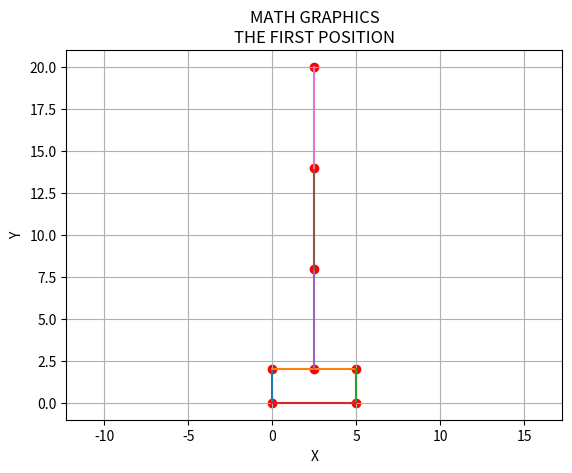

Source code (Python): (Note: this script raises an exception after producing the figure.)
import matplotlib.pyplot as plt
import numpy as np

len_1 = 6
len_2 = 6
len_3 = 6

a = [0, 0]
b = [0, 2]
c = [5, 2]
d = [5, 0]
e = [2.5, 2]
f = [e[0], e[1] + len_1]
g = [e[0], f[1] + len_2]
i = [e[0], g[1] + len_3]

print("Начальное положение")
print("A:", a, "B:", b, "C:", c, "D:", d, "E:", e, "F:", f, "G:", g, "I:", i)

plt.plot([a[0], b[0]], [a[1], b[1]])
plt.plot([b[0], c[0]], [b[1], c[1]])
plt.plot([c[0], d[0]], [c[1], d[1]])
plt.plot([a[0], d[0]], [a[1], d[1]])
plt.plot([e[0], f[0]], [e[1], f[1]])
plt.plot([f[0], g[0]], [f[1], g[1]])
plt.plot([g[0], i[0]], [g[1], i[1]])

plt.scatter(e[0], e[1], color='red')
plt.scatter(a[0], a[1], color='red')
plt.scatter(b[0], b[1], color='red')
plt.scatter(d[0], d[1], color='red')
plt.scatter(c[0], c[1], color='red')
plt.scatter(f[0], f[1], color='red')
plt.scatter(g[0], g[1], color='red')
plt.scatter(i[0], i[1], color='red')

plt.axis('equal')

plt.xlabel('X')
plt.ylabel('Y')
plt.title("MATH GRAPHICS\nTHE FIRST POSITION")

plt.grid(True)
plt.show()

print("Укажите на сколько увеличиться звено l: ", end='')
l = int(input())
print("Укажите на сколько увеличиться звено k: ", end='')
k = int(input())
print("Укажите на какое расстояние передвинется корпус манипулятор (если движение влево значит с минусом: ", end="")
dx = int(input())
print("Укажите поворот звена q в качестве угла alfa в градусах: ", end="")
alfa = int(input())
print("Укажите поворот звена k в качестве угла betta в градусах: ", end="")
betta = int(input())

plt.clf()

a = [0 + dx, 0]
b = [0 + dx, 2]
c = [5 + dx, 2]
d = [5 + dx, 0]
e = [2.5 + dx, 2]
f = [f[0] * 1 + f[1] * 0 + 1 * dx, f[0] * 0 + f[1] * 1 + 1 * l]
g1 = [g[0] * np.cos(np.radians(alfa)) + g[1] * -1 * np.sin(np.radians(alfa)) + 1 * (dx * np.cos(np.radians(alfa)) - l * np.sin(np.radians(alfa))),
     g[0] * np.sin(np.radians(alfa)) + g[1] * np.cos(np.radians(alfa)) + 1 * (dx * np.sin(np.radians(alfa)) + l * np.cos(np.radians(alfa)))]
i1 = [i[0] * np.cos(np.radians(alfa + betta)) + i[1] * -1 * np.sin(np.radians(alfa + betta)) + 1 * (dx * np.cos(np.radians(alfa + betta)) - l * np.sin(np.radians(alfa + betta)) + k * np.cos(np.radians(betta))),
     i[0] * np.sin(np.radians(alfa + betta)) + i[1] * np.cos(np.radians(alfa + betta)) + 1 * (dx * np.sin(np.radians(alfa + betta)) + l * np.sin(np.radians(alfa + betta)) + k * np.sin(np.radians(betta)))]

print("New coordinates")
print("A:", a, "B:", b, "C:", c, "D:", d, "E:", e, "F:", f, "G:", g, "I:", i)

plt.plot([a[0], b[0]], [a[1], b[1]])
plt.plot([b[0], c[0]], [b[1], c[1]])
plt.plot([c[0], d[0]], [c[1], d[1]])
plt.plot([a[0], d[0]], [a[1], d[1]])
plt.plot([e[0], f[0]], [e[1], f[1]])
plt.plot([f[0], g1[0]], [f[1], g1[1]])
plt.plot([g1[0], i1[0]], [g1[1], i1[1]])

plt.scatter(e[0], e[1], color='red')
plt.scatter(a[0], a[1], color='red')
plt.scatter(b[0], b[1], color='red')
plt.scatter(d[0], d[1], color='red')
plt.scatter(c[0], c[1], color='red')
plt.scatter(f[0], f[1], color='red')
plt.scatter(g1[0], g1[1], color='red')
plt.scatter(i1[0], i1[1], color='red')

plt.axis('equal')

plt.xlabel('X')
plt.ylabel('Y')
plt.title("MATH GRAPHICS\nNEXT POSITION")

plt.grid(True)
plt.show()